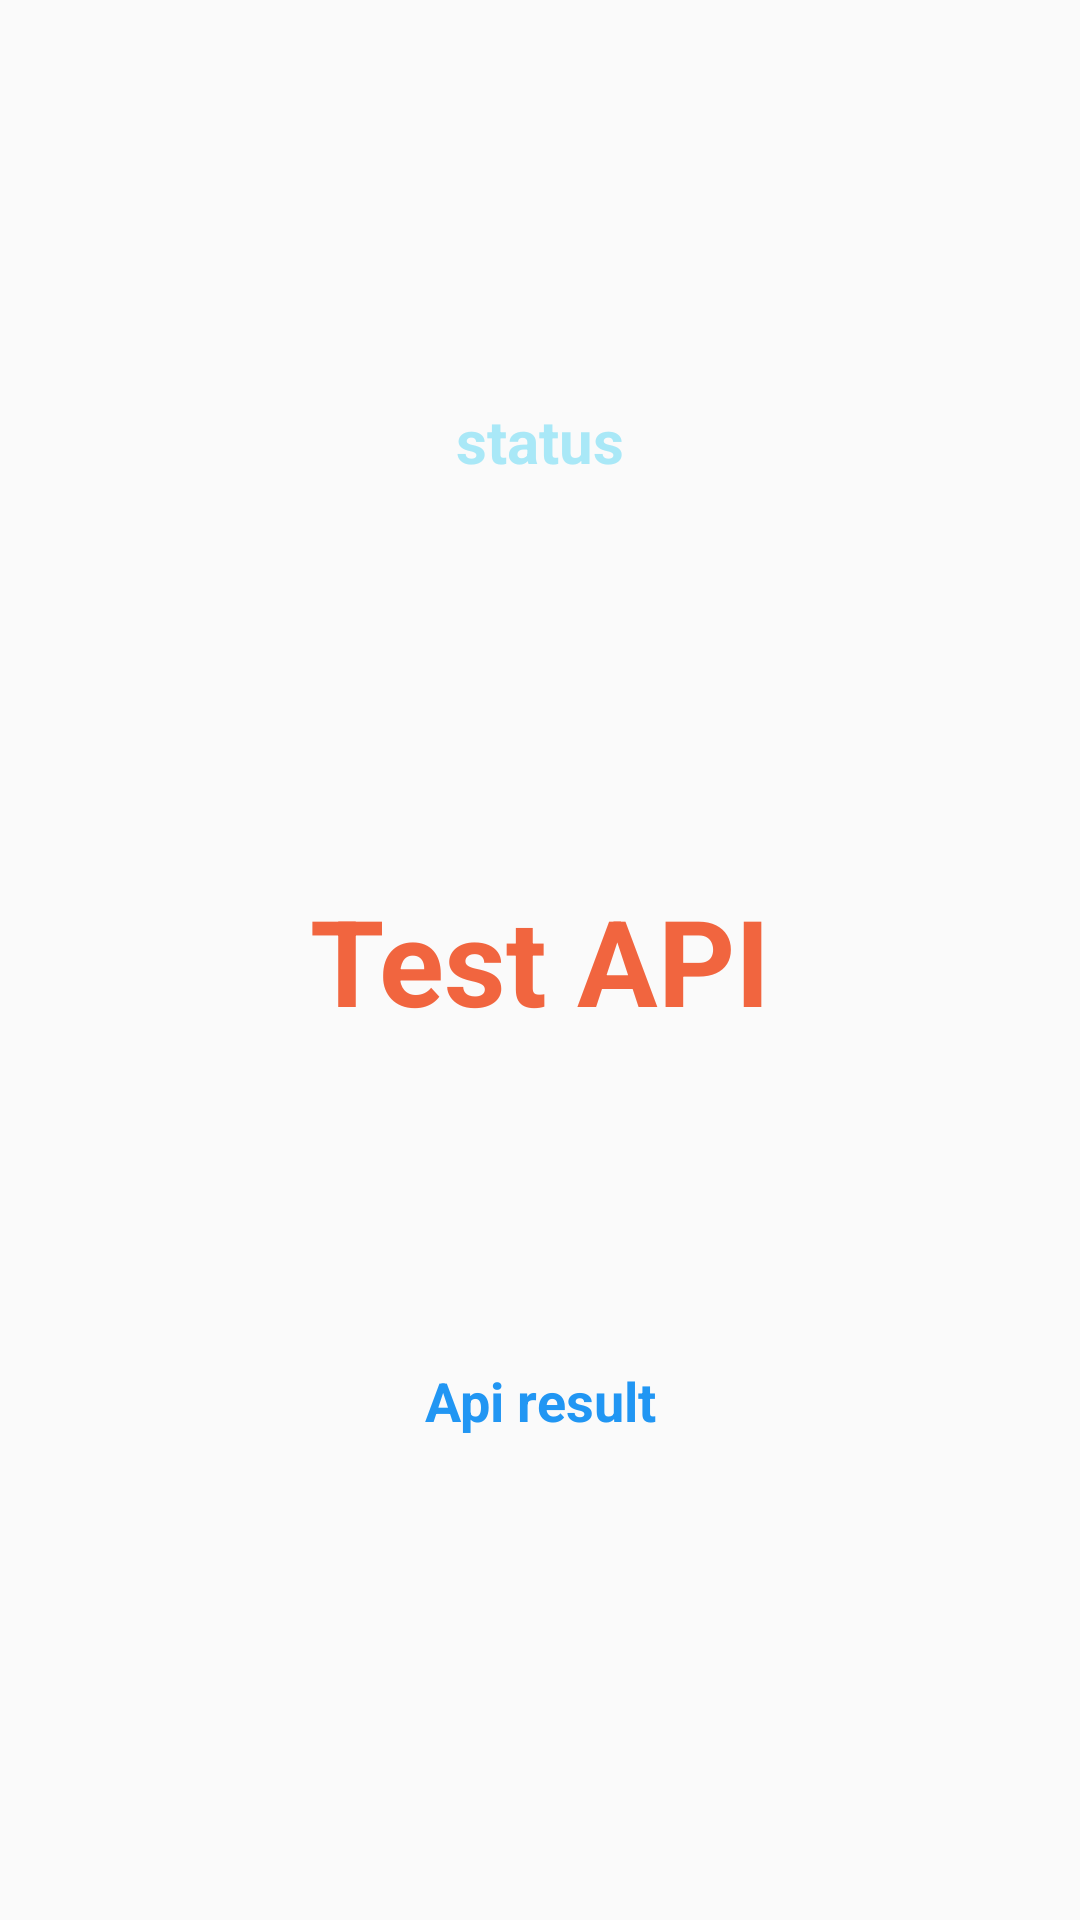

Produce the Android XML layout that renders to this screen, including the resource entries it uses.
<!-- AndroidManifest.xml: activity theme AppTheme.NoActionBar -->
<!-- res/layout/activity_login.xml -->
<?xml version="1.0" encoding="utf-8"?>
<androidx.constraintlayout.widget.ConstraintLayout xmlns:android="http://schemas.android.com/apk/res/android"
    xmlns:app="http://schemas.android.com/apk/res-auto"
    xmlns:tools="http://schemas.android.com/tools"
    android:layout_width="match_parent"
    android:layout_height="match_parent"
    tools:context="com.projectbase.mainapp.main.login.LoginActivity">

    <TextView
        android:id="@+id/status"
        android:layout_width="wrap_content"
        android:layout_height="wrap_content"
        android:text="status"
        android:textColor="@color/green"
        android:textSize="20sp"
        android:textStyle="bold"
        app:layout_constraintBottom_toTopOf="@+id/button_test_api"
        app:layout_constraintLeft_toLeftOf="parent"
        app:layout_constraintRight_toRightOf="parent"
        app:layout_constraintTop_toTopOf="parent" />

    <TextView
        android:id="@+id/button_test_api"
        android:layout_width="wrap_content"
        android:layout_height="wrap_content"
        android:text="Test API"
        android:textColor="@color/orange"
        android:textSize="40sp"
        android:textStyle="bold"
        app:layout_constraintBottom_toBottomOf="parent"
        app:layout_constraintLeft_toLeftOf="parent"
        app:layout_constraintRight_toRightOf="parent"
        app:layout_constraintTop_toTopOf="parent" />

    <TextView
        android:id="@+id/api_result"
        android:layout_width="wrap_content"
        android:layout_height="wrap_content"
        android:text="Api result"
        android:textColor="@color/blue"
        android:textSize="18sp"
        android:textStyle="bold"
        app:layout_constraintBottom_toBottomOf="parent"
        app:layout_constraintLeft_toLeftOf="parent"
        app:layout_constraintRight_toRightOf="parent"
        app:layout_constraintTop_toTopOf="@+id/button_test_api" />

</androidx.constraintlayout.widget.ConstraintLayout>
<!-- resources referenced by this layout -->
<resources>
  <color name="blue">#2196F3</color>
  <color name="green">#5E1DC9F1</color>
  <color name="orange">#F1653F</color>
  <style name="AppTheme.NoActionBar">
          <item name="windowActionBar">false</item>
          <item name="windowNoTitle">true</item>
      </style>
</resources>
